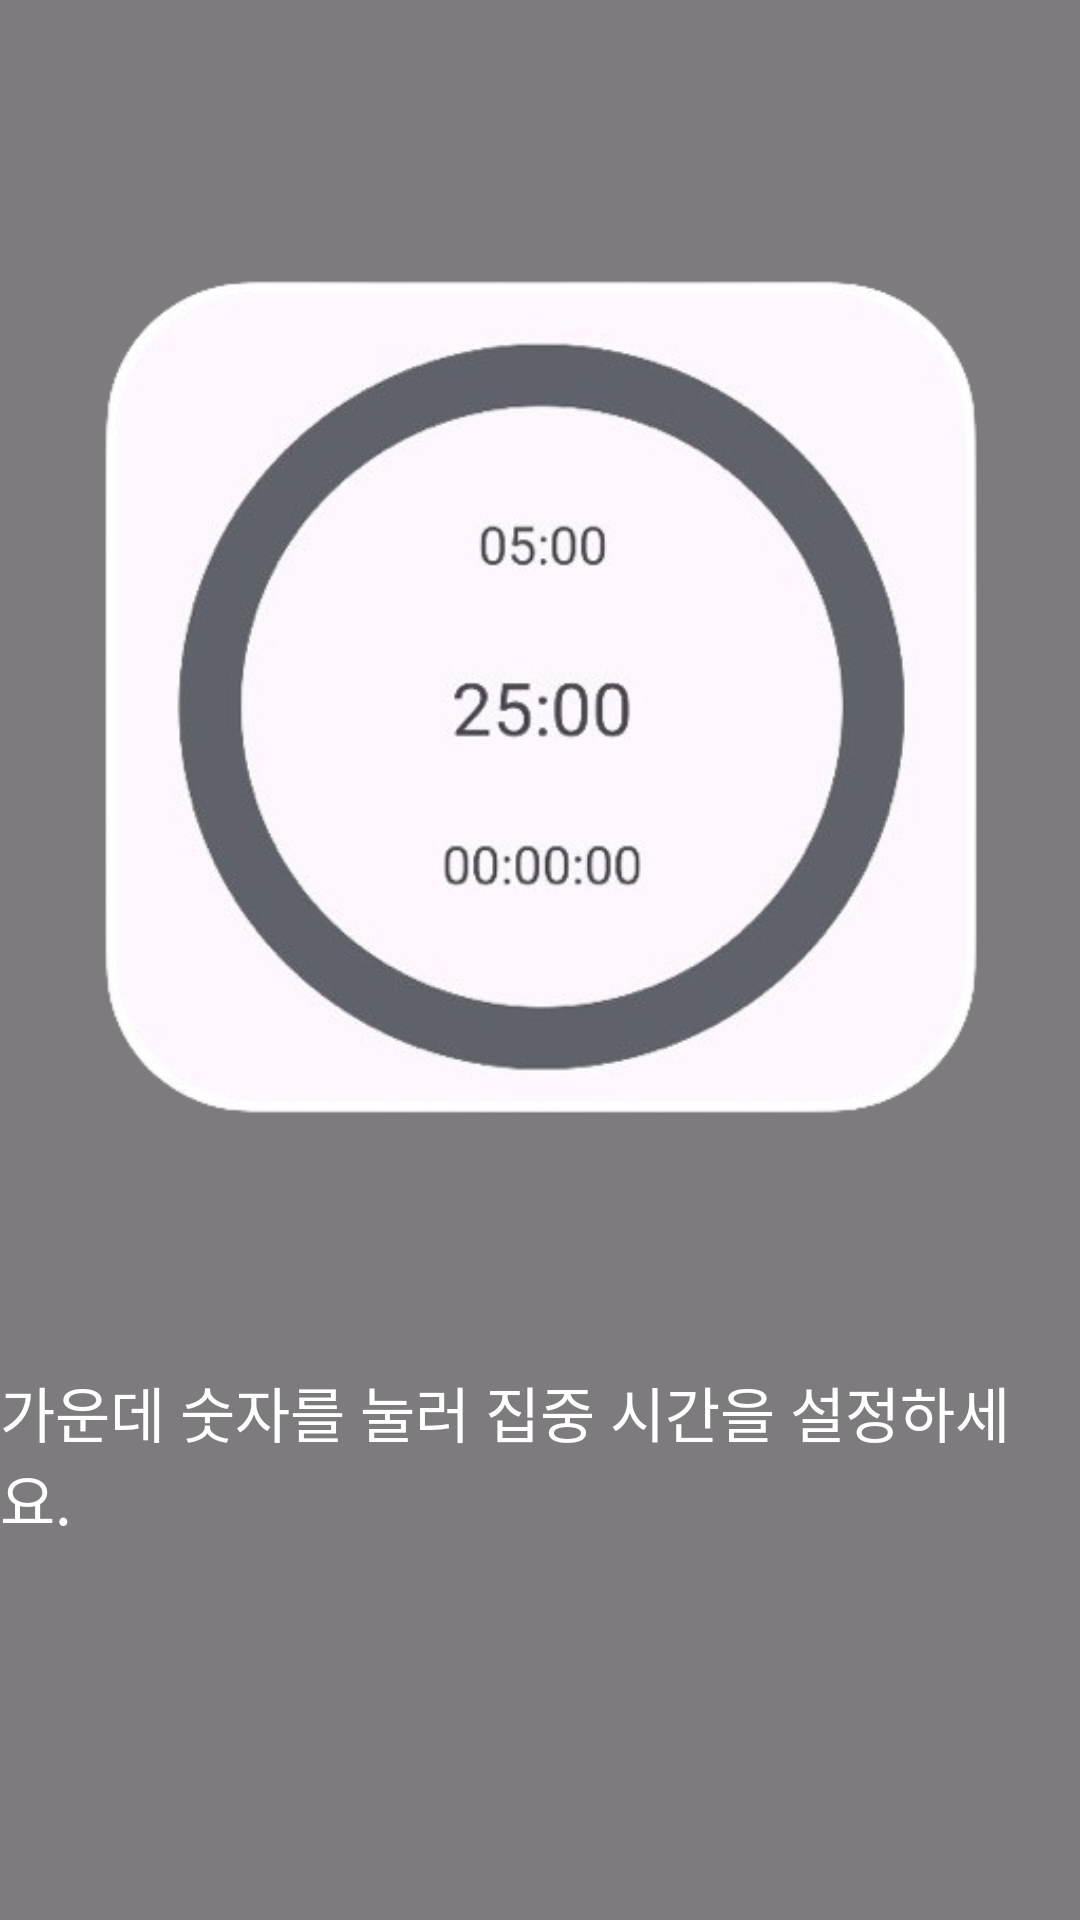

Reconstruct the res/layout file that produces this screen, plus the resources it refers to.
<!-- AndroidManifest.xml: application theme Theme.Pomodo_remake -->
<!-- res/layout/onboarding_timer_screen.xml -->
<androidx.constraintlayout.widget.ConstraintLayout
    xmlns:android="http://schemas.android.com/apk/res/android"
    xmlns:app="http://schemas.android.com/apk/res-auto"
    android:layout_width="match_parent"
    android:layout_height="match_parent"
    android:background="#80000000">

    <ImageView
        android:id="@+id/onboardingImage"
        android:layout_width="0dp"
        android:layout_height="0dp"
        android:layout_margin="24dp"
        app:layout_constraintTop_toTopOf="parent"
        app:layout_constraintStart_toStartOf="parent"
        app:layout_constraintEnd_toEndOf="parent"
        app:layout_constraintBottom_toTopOf="@+id/instructionText"
        app:layout_constraintDimensionRatio="3:4"
        android:scaleType="fitCenter"
        android:contentDescription="@string/onboarding_image_description"
        android:src="@drawable/timer_round" />

    <TextView
        android:id="@+id/instructionText"
        android:layout_width="wrap_content"
        android:layout_height="wrap_content"
        app:layout_constraintTop_toBottomOf="@id/onboardingImage"
        app:layout_constraintStart_toStartOf="parent"
        app:layout_constraintEnd_toEndOf="parent"
        android:layout_marginTop="16dp"
        android:textColor="@android:color/white"
        android:textSize="20sp"
        android:text="가운데 숫자를 눌러 집중 시간을 설정하세요." />
</androidx.constraintlayout.widget.ConstraintLayout>
<!-- resources referenced by this layout -->
<resources>
  <!-- drawable timer_round: png bitmap (drawable, 142961 bytes) -->
  <string name="onboarding_image_description">타이머 화면 이미지</string>
  <style name="Theme.Pomodo_remake" parent="Base.Theme.Pomodo_remake" />
  <style name="Base.Theme.Pomodo_remake" parent="Theme.Material3.DayNight.NoActionBar">
          
          
      </style>
</resources>
